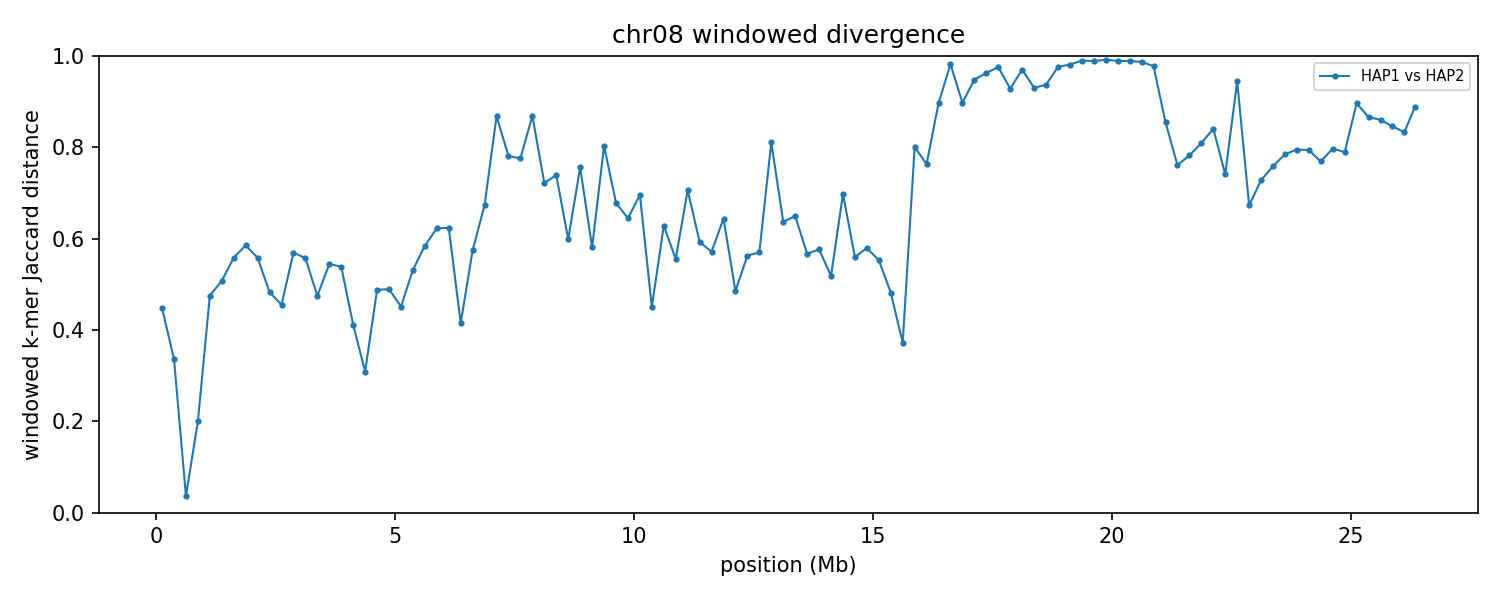

The data file committed next to this chart (first rows):
group	win_start	win_end	unit_a	unit_b	hap_a	hap_b	chrom_a	chrom_b	kmers_a	kmers_b	shared	union	jaccard_distance
chr08	1	250000	HAP1_chr08	HAP2_chr08	HAP1	HAP2	8	8	235509	238468	168568	305409	0.4481
chr08	250001	500000	HAP1_chr08	HAP2_chr08	HAP1	HAP2	8	8	242824	234182	190344	286662	0.336
chr08	500001	750000	HAP1_chr08	HAP2_chr08	HAP1	HAP2	8	8	245348	245192	240748	249792	0.03621
chr08	750001	1000000	HAP1_chr08	HAP2_chr08	HAP1	HAP2	8	8	240621	239982	213617	266986	0.1999
chr08	1000001	1250000	HAP1_chr08	HAP2_chr08	HAP1	HAP2	8	8	245312	241650	167616	319346	0.4751
chr08	1250001	1500000	HAP1_chr08	HAP2_chr08	HAP1	HAP2	8	8	238575	243035	158864	322746	0.5078
chr08	1500001	1750000	HAP1_chr08	HAP2_chr08	HAP1	HAP2	8	8	243415	240931	148431	335915	0.5581
chr08	1750001	2000000	HAP1_chr08	HAP2_chr08	HAP1	HAP2	8	8	245801	246218	144223	347796	0.5853
chr08	2000001	2250000	HAP1_chr08	HAP2_chr08	HAP1	HAP2	8	8	241267	244464	148882	336849	0.558
chr08	2250001	2500000	HAP1_chr08	HAP2_chr08	HAP1	HAP2	8	8	246531	244030	167247	323314	0.4827
chr08	2500001	2750000	HAP1_chr08	HAP2_chr08	HAP1	HAP2	8	8	241721	243295	170996	314020	0.4555
chr08	2750001	3000000	HAP1_chr08	HAP2_chr08	HAP1	HAP2	8	8	237354	237775	142998	332131	0.5695
chr08	3000001	3250000	HAP1_chr08	HAP2_chr08	HAP1	HAP2	8	8	245519	238010	148388	335141	0.5572
chr08	3250001	3500000	HAP1_chr08	HAP2_chr08	HAP1	HAP2	8	8	245063	243398	168242	320219	0.4746
chr08	3500001	3750000	HAP1_chr08	HAP2_chr08	HAP1	HAP2	8	8	243711	246355	153398	336668	0.5444
chr08	3750001	4000000	HAP1_chr08	HAP2_chr08	HAP1	HAP2	8	8	231122	240169	148816	322475	0.5385
chr08	4000001	4250000	HAP1_chr08	HAP2_chr08	HAP1	HAP2	8	8	245724	245441	182030	309135	0.4112
chr08	4250001	4500000	HAP1_chr08	HAP2_chr08	HAP1	HAP2	8	8	242196	241175	197566	285805	0.3087
chr08	4500001	4750000	HAP1_chr08	HAP2_chr08	HAP1	HAP2	8	8	243257	241578	164198	320637	0.4879
chr08	4750001	5000000	HAP1_chr08	HAP2_chr08	HAP1	HAP2	8	8	240913	243728	163846	320795	0.4893
chr08	5000001	5250000	HAP1_chr08	HAP2_chr08	HAP1	HAP2	8	8	225237	230797	161569	294465	0.4513
chr08	5250001	5500000	HAP1_chr08	HAP2_chr08	HAP1	HAP2	8	8	243986	242834	155314	331506	0.5315
chr08	5500001	5750000	HAP1_chr08	HAP2_chr08	HAP1	HAP2	8	8	243348	242570	142649	343269	0.5844
chr08	5750001	6000000	HAP1_chr08	HAP2_chr08	HAP1	HAP2	8	8	245024	239493	132762	351755	0.6226
chr08	6000001	6250000	HAP1_chr08	HAP2_chr08	HAP1	HAP2	8	8	225312	244134	128374	341072	0.6236
chr08	6250001	6500000	HAP1_chr08	HAP2_chr08	HAP1	HAP2	8	8	242348	240244	178115	304477	0.415
chr08	6500001	6750000	HAP1_chr08	HAP2_chr08	HAP1	HAP2	8	8	242570	243333	145046	340857	0.5745
chr08	6750001	7000000	HAP1_chr08	HAP2_chr08	HAP1	HAP2	8	8	240312	239122	117974	361460	0.6736
chr08	7000001	7250000	HAP1_chr08	HAP2_chr08	HAP1	HAP2	8	8	239417	223073	53939	408551	0.868
chr08	7250001	7500000	HAP1_chr08	HAP2_chr08	HAP1	HAP2	8	8	244449	242764	87547	399666	0.781
chr08	7500001	7750000	HAP1_chr08	HAP2_chr08	HAP1	HAP2	8	8	242911	242287	88859	396339	0.7758
chr08	7750001	8000000	HAP1_chr08	HAP2_chr08	HAP1	HAP2	8	8	232911	237760	54549	416122	0.8689
chr08	8000001	8250000	HAP1_chr08	HAP2_chr08	HAP1	HAP2	8	8	238262	236219	103266	371215	0.7218
chr08	8250001	8500000	HAP1_chr08	HAP2_chr08	HAP1	HAP2	8	8	235307	241693	98724	378276	0.739
chr08	8500001	8750000	HAP1_chr08	HAP2_chr08	HAP1	HAP2	8	8	239792	241910	137918	343784	0.5988
chr08	8750001	9000000	HAP1_chr08	HAP2_chr08	HAP1	HAP2	8	8	196558	224347	82533	338372	0.7561
chr08	9000001	9250000	HAP1_chr08	HAP2_chr08	HAP1	HAP2	8	8	225375	233043	135402	323016	0.5808
chr08	9250001	9500000	HAP1_chr08	HAP2_chr08	HAP1	HAP2	8	8	223144	230722	74677	379189	0.8031
chr08	9500001	9750000	HAP1_chr08	HAP2_chr08	HAP1	HAP2	8	8	241043	243823	117928	366938	0.6786
chr08	9750001	10000000	HAP1_chr08	HAP2_chr08	HAP1	HAP2	8	8	239991	239503	125729	353765	0.6446
chr08	10000001	10250000	HAP1_chr08	HAP2_chr08	HAP1	HAP2	8	8	239394	234672	110572	363494	0.6958
chr08	10250001	10500000	HAP1_chr08	HAP2_chr08	HAP1	HAP2	8	8	241722	244642	172439	313925	0.4507
chr08	10500001	10750000	HAP1_chr08	HAP2_chr08	HAP1	HAP2	8	8	232305	230634	125509	337430	0.628
chr08	10750001	11000000	HAP1_chr08	HAP2_chr08	HAP1	HAP2	8	8	236153	238541	146006	328688	0.5558
chr08	11000001	11250000	HAP1_chr08	HAP2_chr08	HAP1	HAP2	8	8	238415	232227	106909	363733	0.7061
chr08	11250001	11500000	HAP1_chr08	HAP2_chr08	HAP1	HAP2	8	8	221859	237491	132924	326426	0.5928
chr08	11500001	11750000	HAP1_chr08	HAP2_chr08	HAP1	HAP2	8	8	241271	240237	144509	336999	0.5712
chr08	11750001	12000000	HAP1_chr08	HAP2_chr08	HAP1	HAP2	8	8	224303	225002	117960	331345	0.644
chr08	12000001	12250000	HAP1_chr08	HAP2_chr08	HAP1	HAP2	8	8	226766	226402	153987	299181	0.4853
chr08	12250001	12500000	HAP1_chr08	HAP2_chr08	HAP1	HAP2	8	8	242296	240527	146861	335962	0.5629
chr08	12500001	12750000	HAP1_chr08	HAP2_chr08	HAP1	HAP2	8	8	240277	236873	143521	333629	0.5698
chr08	12750001	13000000	HAP1_chr08	HAP2_chr08	HAP1	HAP2	8	8	233264	238795	75112	396947	0.8108
chr08	13000001	13250000	HAP1_chr08	HAP2_chr08	HAP1	HAP2	8	8	237904	231259	125010	344153	0.6368
chr08	13250001	13500000	HAP1_chr08	HAP2_chr08	HAP1	HAP2	8	8	239882	217208	118603	338487	0.6496
chr08	13500001	13750000	HAP1_chr08	HAP2_chr08	HAP1	HAP2	8	8	236862	232930	142010	327782	0.5668
chr08	13750001	14000000	HAP1_chr08	HAP2_chr08	HAP1	HAP2	8	8	242958	239186	143465	338679	0.5764
chr08	14000001	14250000	HAP1_chr08	HAP2_chr08	HAP1	HAP2	8	8	238383	238843	155141	322085	0.5183
chr08	14250001	14500000	HAP1_chr08	HAP2_chr08	HAP1	HAP2	8	8	236709	236155	109771	363093	0.6977
chr08	14500001	14750000	HAP1_chr08	HAP2_chr08	HAP1	HAP2	8	8	235526	234557	143713	326370	0.5597
chr08	14750001	15000000	HAP1_chr08	HAP2_chr08	HAP1	HAP2	8	8	239990	241152	142450	338692	0.5794
... 46 more rows
